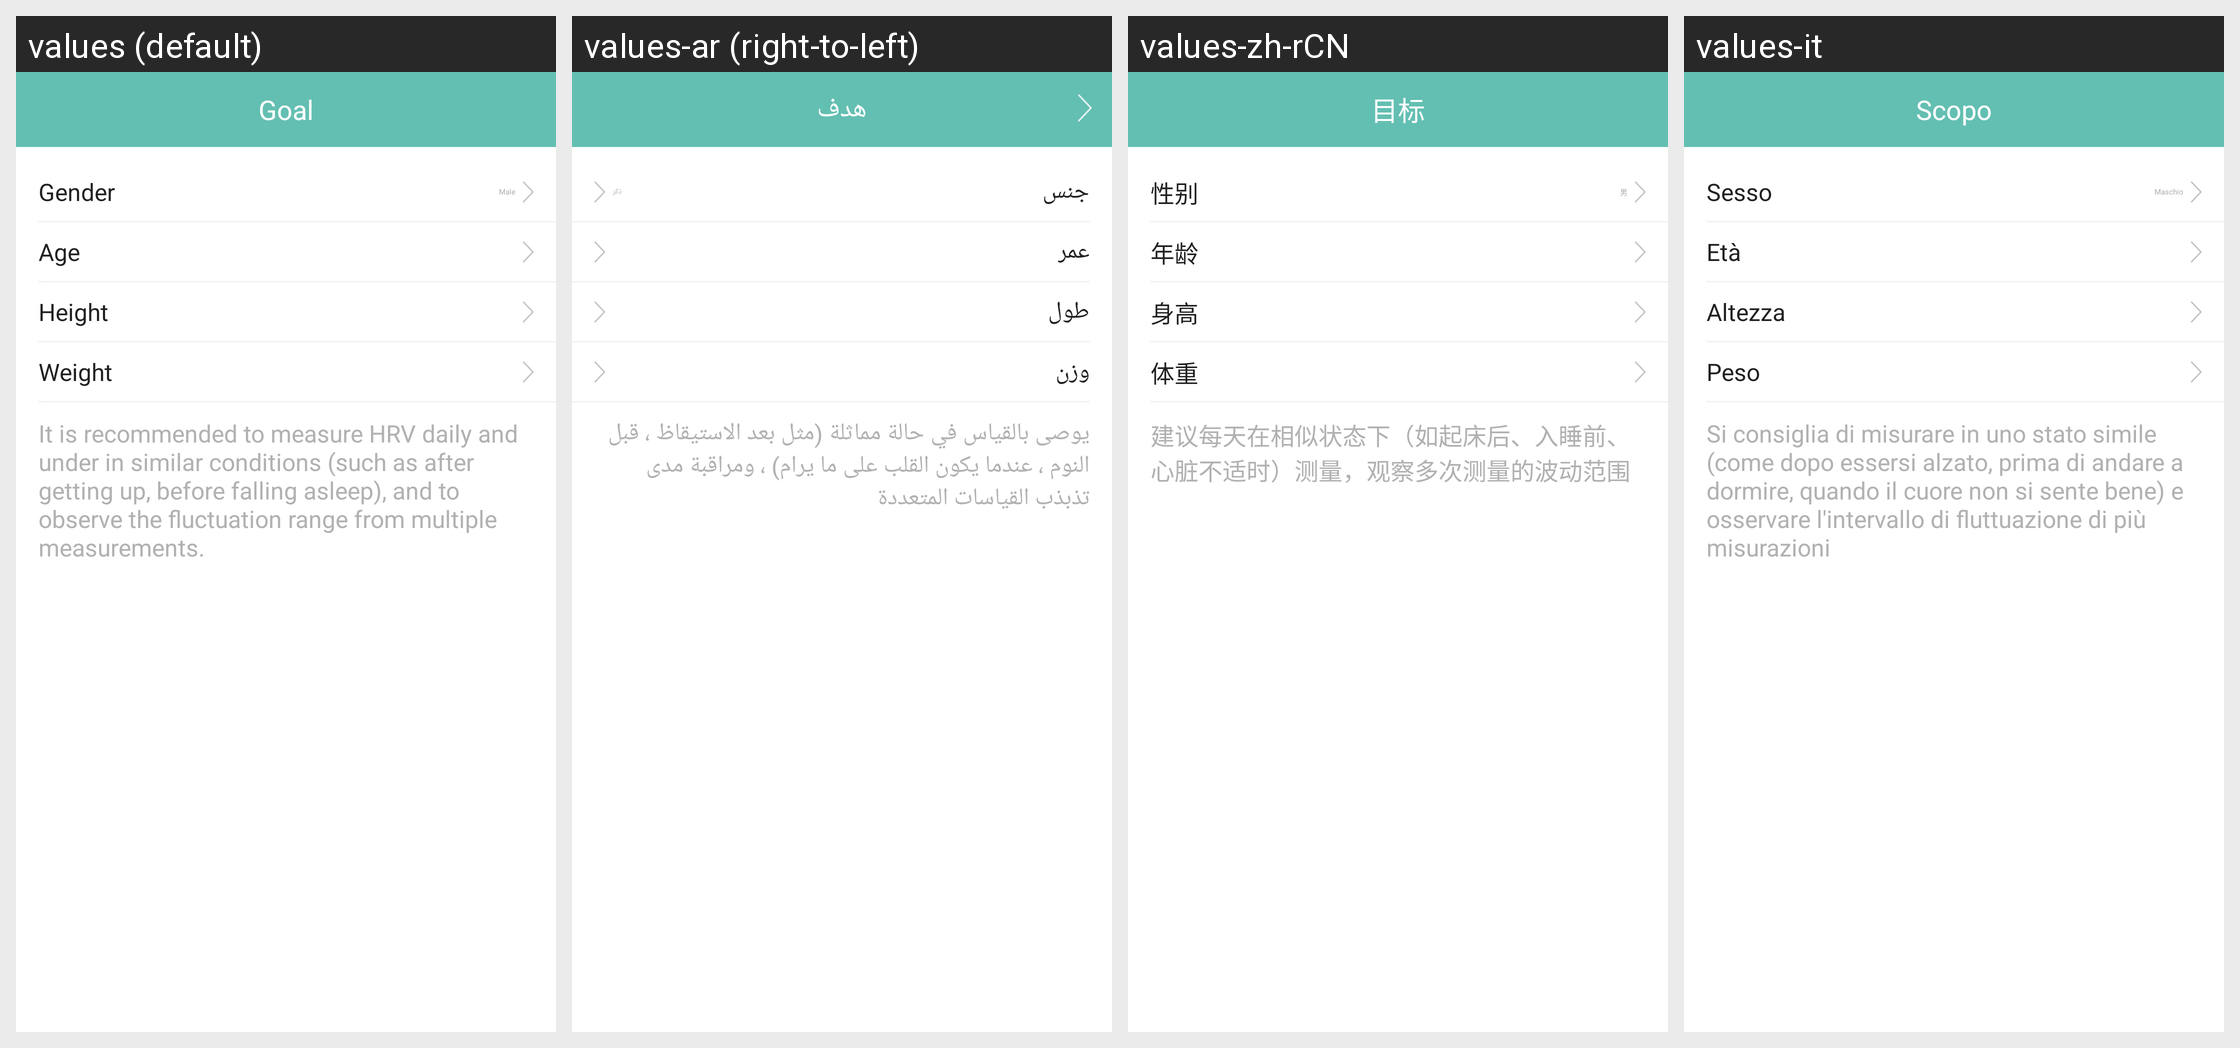

Strings drawn on this Android screen and how each of the app's shown locales translates them:
Android screen res/layout/activity_ecg_information.xml rendered under 4 locales, left to right: values (default), values-ar (right-to-left), values-zh-rCN, values-it. Device: Nexus 5 (rendered at 1080×1920; each locale shown at half size, 540×960, under a caption strip naming it); theme AppTheme.
Other locales in the repository, not shown: values-af, values-am, values-az, values-be, values-bg, values-bn, values-bs, values-ca, values-cs, values-da, values-de, values-el, values-en-rGB, values-es, values-es-rUS, values-et, values-eu, values-fa, values-fi, values-fr, values-fr-rCA, values-gl, values-gu, values-hi, values-hi-rIN, values-hr, values-hu, values-hy, values-in, values-is, values-iw, values-ja, values-ka, values-kk, values-km, values-kn, values-ko, values-ky, values-lo, values-lt, values-lv, values-mk, values-ml, values-mn, values-mr, values-ms, values-my, values-nb, values-ne, values-nl, values-pa, values-pl, values-pt, values-pt-rPT, values-ro, values-ru, values-si, values-sk, values-sl, values-sq, values-sr, values-sv, values-sw, values-ta, values-te, values-th, values-tl, values-tr, values-uk, values-ur, values-uz, values-vi, values-zh-rHK, values-zh-rMO, values-zh-rTW, values-zu.
Strings drawn on this screen, with the default value and each locale's value (text and hints the layout hard-codes, and strings that could not be matched under every locale, appear in the picture but are not listed):

personage_gender
  values: Gender
  values-ar: جنس
  values-zh-rCN: 性别
  values-it: Sesso

personage_gender_male
  values: Male
  values-ar: ذكر
  values-zh-rCN: 男
  values-it: Maschio

personage_age
  values: Age
  values-ar: عمر
  values-zh-rCN: 年龄
  values-it: Età

personage_height
  values: Height
  values-ar: طول
  values-zh-rCN: 身高
  values-it: Altezza

personage_weight
  values: Weight
  values-ar: وزن
  values-zh-rCN: 体重
  values-it: Peso

Ecg_Test_Tips_2
  values: It is recommended to measure HRV daily and under in similar conditions (such as after getting up, before falling asleep), and to observe the fluctuation range from multiple measurements.
  values-ar: يوصى بالقياس في حالة مماثلة (مثل بعد الاستيقاظ ، قبل النوم ، عندما يكون القلب على ما يرام) ، ومراقبة مدى تذبذب القياسات المتعددة
  values-zh-rCN: 建议每天在相似状态下（如起床后、入睡前、心脏不适时）测量，观察多次测量的波动范围
  values-it: Si consiglia di misurare in uno stato simile (come dopo essersi alzato, prima di andare a dormire, quando il cuore non si sente bene) e osservare l'intervallo di fluttuazione di più misurazioni

goal
  values: Goal
  values-ar: هدف
  values-zh-rCN: 目标
  values-it: Scopo
